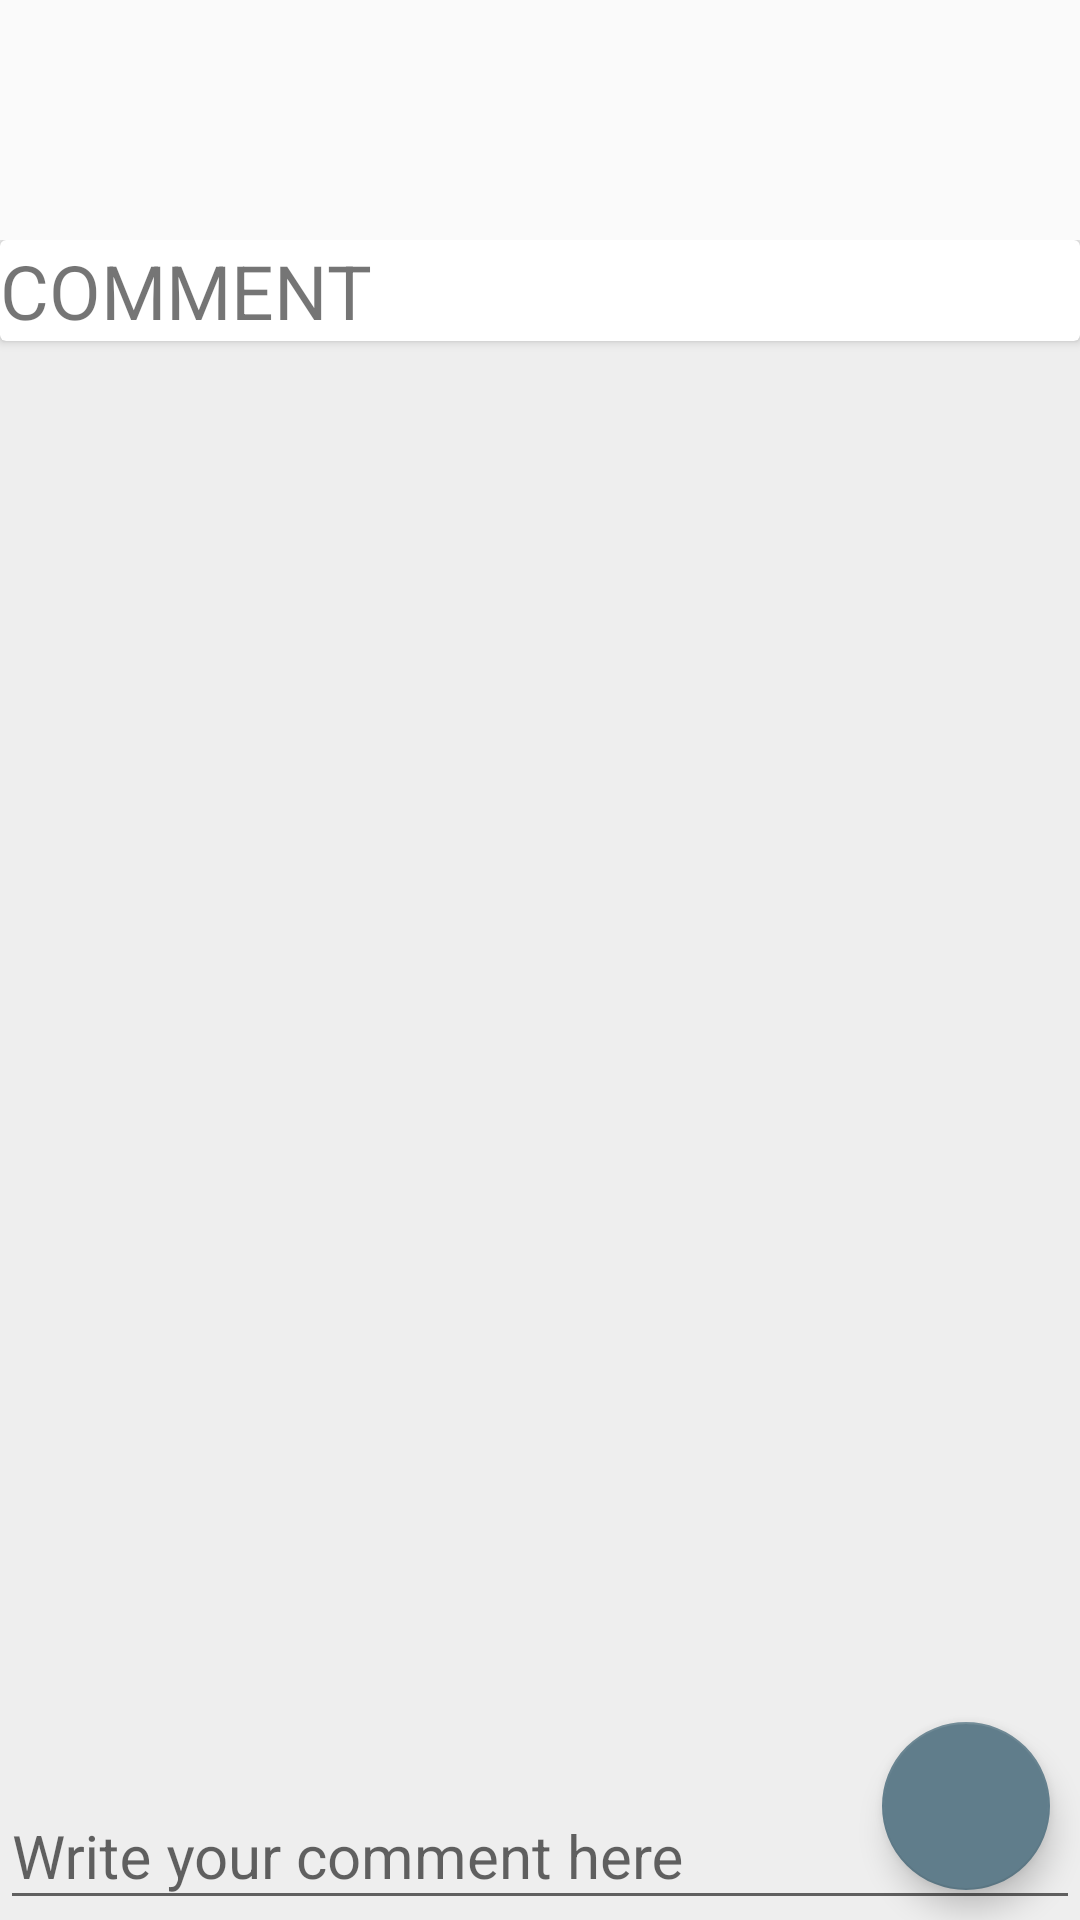

Write the Android layout XML for this screen, with the resource values it uses.
<!-- AndroidManifest.xml: application theme AppTheme -->
<!-- res/layout/activity_add_comment.xml -->
<?xml version="1.0" encoding="utf-8"?>
<RelativeLayout xmlns:android="http://schemas.android.com/apk/res/android"
    xmlns:app="http://schemas.android.com/apk/res-auto"
    xmlns:tools="http://schemas.android.com/tools"
    android:layout_width="match_parent"
    android:layout_height="match_parent"
    tools:context=".Comment.AddComment"
    >

    <RelativeLayout
        android:layout_marginTop="80dp"
        android:layout_width="fill_parent"
        android:layout_height="fill_parent"
        android:background="#eeeeee"
        >
        <android.support.v7.widget.CardView
            android:id="@+id/card"
            android:layout_width="match_parent"
            android:layout_height="wrap_content"
            android:background="#bdbdbd"
            >

            <android.support.v7.widget.AppCompatTextView
                android:id="@+id/txt_comment"
                android:layout_width="match_parent"
                android:layout_height="wrap_content"
                android:textSize="25dp"
                android:textAllCaps="true"
                android:text="Comment"
                />
        </android.support.v7.widget.CardView>

        <android.support.v7.widget.RecyclerView
            android:id="@+id/rv_comment_recylerview"
            android:layout_below="@+id/card"
            android:layout_width="match_parent"
            android:layout_height="wrap_content"></android.support.v7.widget.RecyclerView>

        <android.support.design.widget.TextInputLayout
            android:layout_alignParentBottom="true"
            android:layout_width="match_parent"
            android:layout_height="wrap_content"
            android:layout_below=""
            >
            <android.support.design.widget.TextInputEditText
                android:id="@+id/et_comment_text"
                android:layout_width="match_parent"
                android:layout_height="match_parent"
                android:textSize="20dp"
                android:hint="Write your comment here"/>

        </android.support.design.widget.TextInputLayout>
        <android.support.design.widget.FloatingActionButton
            android:id="@+id/btn_comment_add"
            android:layout_width="wrap_content"
            android:layout_height="wrap_content"
            android:layout_alignParentBottom="true"
            android:layout_alignParentEnd="true"
            android:src="@drawable/sendcomment"
            android:layout_margin="10dp"
            android:layout_alignParentRight="true" />







    </RelativeLayout>



</RelativeLayout>
<!-- resources referenced by this layout -->
<resources>
  <style name="AppTheme" parent="Theme.AppCompat.Light.NoActionBar">
          
          <item name="colorPrimary">@color/colorPrimary</item>// header /tool bar 500/600
          <item name="colorPrimaryDark">@color/colorPrimaryDark</item>//status bar change 700 /800
          <item name="colorAccent">@color/colorAccent</item>//navigation bar colar  same as tool bar
  
      </style>
  <color name="colorPrimary">#607d8b</color>
  <color name="colorPrimaryDark">#455a64</color>
  <color name="colorAccent">#607d8b</color>
</resources>
